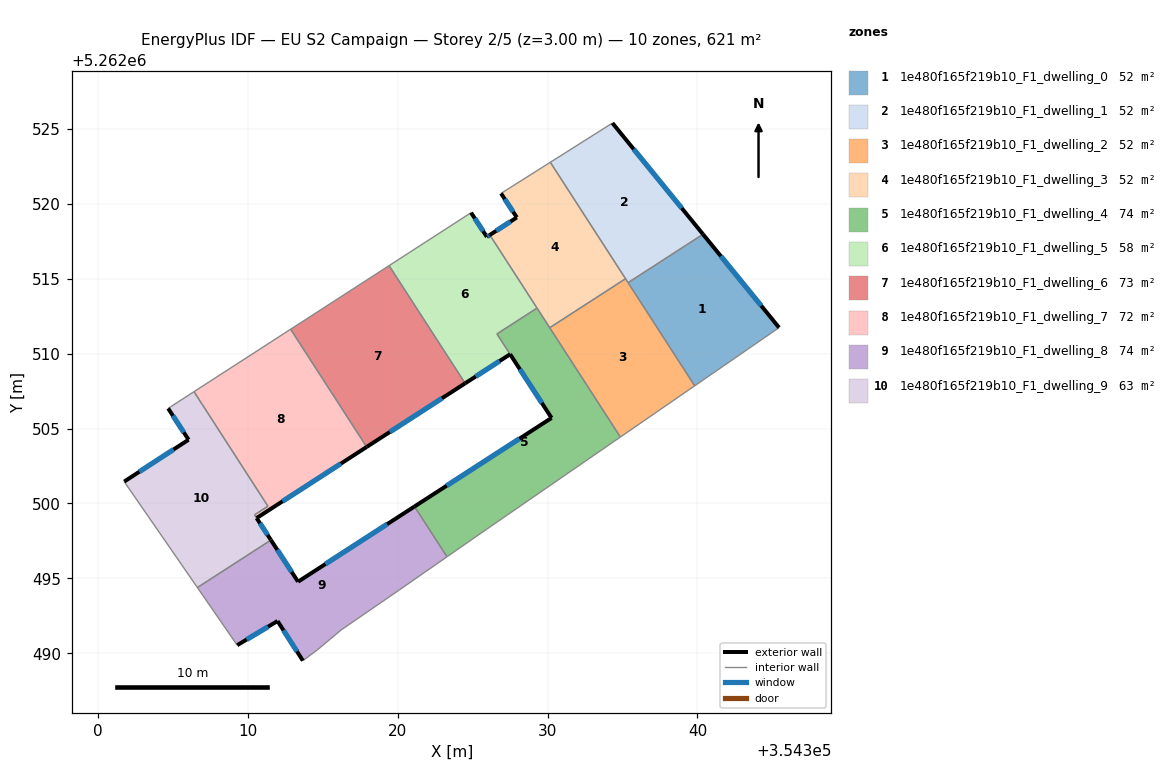
=== STOREY PLAN SPEC (per zone: floor XY polygon, exterior-wall plan segments, windows/doors) ===
zone 1: 1e480f165f219b10_F1_dwelling_0  (51.8 m²)
  floor: (354340.37, 5262517.97) (354345.45, 5262511.74) (354339.82, 5262507.85) (354335.37, 5262514.74)
  exterior wall: (354345.45, 5262511.74) – (354340.37, 5262517.97)  [8.0 m]
    window: (354344.25, 5262513.20) – (354341.56, 5262516.50)  [6.8 m²]
  interior walls: 3
zone 2: 1e480f165f219b10_F1_dwelling_1  (51.8 m²)
  floor: (354334.32, 5262525.39) (354340.37, 5262517.97) (354335.37, 5262514.74) (354330.18, 5262522.77)
  exterior wall: (354340.37, 5262517.97) – (354334.32, 5262525.39)  [9.6 m]
    window: (354338.95, 5262519.71) – (354335.74, 5262523.65)  [8.1 m²]
  interior walls: 4
zone 3: 1e480f165f219b10_F1_dwelling_2  (51.8 m²)
  floor: (354335.20, 5262515.00) (354339.82, 5262507.85) (354334.85, 5262504.43) (354330.14, 5262511.73)
  interior walls: 5
zone 4: 1e480f165f219b10_F1_dwelling_3  (51.8 m²)
  floor: (354330.18, 5262522.77) (354335.20, 5262515.00) (354330.14, 5262511.73) (354326.14, 5262517.92) (354327.94, 5262519.09) (354326.89, 5262520.69)
  exterior wall: (354327.94, 5262519.09) – (354326.14, 5262517.92)  [2.1 m]
    window: (354327.52, 5262518.81) – (354326.56, 5262518.19)  [1.8 m²]
  exterior wall: (354326.89, 5262520.69) – (354327.94, 5262519.09)  [1.9 m]
    window: (354327.14, 5262520.32) – (354327.70, 5262519.46)  [1.6 m²]
  interior walls: 5
zone 5: 1e480f165f219b10_F1_dwelling_4  (74.3 m²)
  floor: (354329.29, 5262513.04) (354334.85, 5262504.43) (354325.91, 5262498.27) (354323.28, 5262496.44) (354321.11, 5262499.80) (354330.26, 5262505.71) (354326.61, 5262511.31)
  exterior wall: (354330.26, 5262505.71) – (354321.11, 5262499.80)  [10.9 m]
    window: (354328.11, 5262504.32) – (354323.26, 5262501.19)  [9.2 m²]
  exterior wall: (354327.50, 5262509.96) – (354330.26, 5262505.71)  [5.1 m]
    window: (354328.15, 5262508.96) – (354329.61, 5262506.71)  [4.3 m²]
  interior walls: 7
zone 6: 1e480f165f219b10_F1_dwelling_5  (57.6 m²)
  floor: (354326.14, 5262517.92) (354329.29, 5262513.04) (354326.61, 5262511.31) (354327.50, 5262509.96) (354324.49, 5262508.02) (354319.42, 5262515.87) (354324.89, 5262519.41) (354325.94, 5262517.79)
  exterior wall: (354324.49, 5262508.02) – (354327.50, 5262509.96)  [3.6 m]
    window: (354325.20, 5262508.47) – (354326.79, 5262509.50)  [3.0 m²]
  exterior wall: (354325.94, 5262517.79) – (354324.89, 5262519.41)  [1.9 m]
    window: (354325.70, 5262518.17) – (354325.14, 5262519.03)  [1.6 m²]
  exterior wall: (354326.14, 5262517.92) – (354325.94, 5262517.79)  [0.2 m]
    window: (354326.09, 5262517.89) – (354325.99, 5262517.82)  [0.2 m²]
  interior walls: 5
zone 7: 1e480f165f219b10_F1_dwelling_6  (73.2 m²)
  floor: (354319.42, 5262515.87) (354324.49, 5262508.02) (354317.92, 5262503.77) (354312.85, 5262511.63)
  exterior wall: (354317.92, 5262503.77) – (354324.49, 5262508.02)  [7.8 m]
    window: (354319.47, 5262504.77) – (354322.95, 5262507.02)  [6.6 m²]
  interior walls: 3
zone 8: 1e480f165f219b10_F1_dwelling_7  (72.1 m²)
  floor: (354312.85, 5262511.63) (354317.92, 5262503.77) (354310.58, 5262499.03) (354310.44, 5262499.24) (354311.33, 5262499.82) (354306.40, 5262507.46)
  exterior wall: (354310.58, 5262499.03) – (354317.92, 5262503.77)  [8.7 m]
    window: (354312.30, 5262500.14) – (354316.20, 5262502.66)  [7.4 m²]
  interior walls: 6
zone 9: 1e480f165f219b10_F1_dwelling_8  (73.6 m²)
  floor: (354321.11, 5262499.80) (354323.28, 5262496.44) (354320.10, 5262494.23) (354316.22, 5262491.56) (354314.65, 5262490.24) (354313.66, 5262489.51) (354311.97, 5262492.15) (354309.28, 5262490.54) (354306.62, 5262494.39) (354311.53, 5262497.56) (354313.34, 5262494.78)
  exterior wall: (354311.97, 5262492.15) – (354313.66, 5262489.51)  [3.1 m]
    window: (354312.37, 5262491.53) – (354313.27, 5262490.13)  [2.6 m²]
  exterior wall: (354309.28, 5262490.54) – (354311.97, 5262492.15)  [3.1 m]
    window: (354309.91, 5262490.92) – (354311.34, 5262491.77)  [2.6 m²]
  exterior wall: (354313.34, 5262494.78) – (354311.53, 5262497.56)  [3.3 m]
    window: (354312.92, 5262495.43) – (354311.96, 5262496.90)  [2.8 m²]
  exterior wall: (354321.11, 5262499.80) – (354313.34, 5262494.78)  [9.3 m]
    window: (354319.29, 5262498.62) – (354315.17, 5262495.96)  [7.8 m²]
  interior walls: 7
zone 10: 1e480f165f219b10_F1_dwelling_9  (63.5 m²)
  floor: (354306.94, 5262506.61) (354311.33, 5262499.82) (354310.44, 5262499.23) (354310.58, 5262499.02) (354311.53, 5262497.56) (354306.62, 5262494.39) (354301.74, 5262501.46) (354306.04, 5262504.25) (354304.67, 5262506.34) (354306.40, 5262507.46)
  exterior wall: (354306.04, 5262504.25) – (354301.74, 5262501.46)  [5.1 m]
    window: (354305.03, 5262503.60) – (354302.75, 5262502.12)  [4.3 m²]
  exterior wall: (354304.67, 5262506.34) – (354306.04, 5262504.25)  [2.5 m]
    window: (354304.99, 5262505.85) – (354305.72, 5262504.75)  [2.1 m²]
  exterior wall: (354311.53, 5262497.56) – (354310.58, 5262499.02)  [1.7 m]
    window: (354311.31, 5262497.90) – (354310.80, 5262498.68)  [1.5 m²]
  interior walls: 7

=== DERIVED (storey summary) ===
Building: EU S2 Campaign
Storey: 2 of 5  (floor level z = 3.00 m)
Storey gross floor area: 621.4 m²
Zones on this storey: 10
  - 1e480f165f219b10_F1_dwelling_0: floor 51.8 m²; exterior wall 8.0 m (24.1 m²); 1 window(s) 6.8 m²; WWR 28.1%
  - 1e480f165f219b10_F1_dwelling_1: floor 51.8 m²; exterior wall 9.6 m (28.7 m²); 1 window(s) 8.1 m²; WWR 28.1%
  - 1e480f165f219b10_F1_dwelling_2: floor 51.8 m²
  - 1e480f165f219b10_F1_dwelling_3: floor 51.8 m²; exterior wall 4.1 m (12.2 m²); 2 window(s) 3.4 m²; WWR 28.1%
  - 1e480f165f219b10_F1_dwelling_4: floor 74.3 m²; exterior wall 16.0 m (47.9 m²); 2 window(s) 13.5 m²; WWR 28.1%
  - 1e480f165f219b10_F1_dwelling_5: floor 57.6 m²; exterior wall 5.7 m (17.2 m²); 3 window(s) 4.8 m²; WWR 28.1%
  - 1e480f165f219b10_F1_dwelling_6: floor 73.2 m²; exterior wall 7.8 m (23.5 m²); 1 window(s) 6.6 m²; WWR 28.1%
  - 1e480f165f219b10_F1_dwelling_7: floor 72.1 m²; exterior wall 8.7 m (26.2 m²); 1 window(s) 7.4 m²; WWR 28.1%
  - 1e480f165f219b10_F1_dwelling_8: floor 73.6 m²; exterior wall 18.8 m (56.5 m²); 4 window(s) 15.9 m²; WWR 28.1%
  - 1e480f165f219b10_F1_dwelling_9: floor 63.5 m²; exterior wall 9.4 m (28.1 m²); 3 window(s) 7.9 m²; WWR 28.1%
Zone adjacency (shared interzone walls):
  - 1e480f165f219b10_F1_dwelling_0 ↔ 1e480f165f219b10_F1_dwelling_1
  - 1e480f165f219b10_F1_dwelling_0 ↔ 1e480f165f219b10_F1_dwelling_2
  - 1e480f165f219b10_F1_dwelling_1 ↔ 1e480f165f219b10_F1_dwelling_2
  - 1e480f165f219b10_F1_dwelling_1 ↔ 1e480f165f219b10_F1_dwelling_3
  - 1e480f165f219b10_F1_dwelling_2 ↔ 1e480f165f219b10_F1_dwelling_3
  - 1e480f165f219b10_F1_dwelling_2 ↔ 1e480f165f219b10_F1_dwelling_4
  - 1e480f165f219b10_F1_dwelling_3 ↔ 1e480f165f219b10_F1_dwelling_4
  - 1e480f165f219b10_F1_dwelling_3 ↔ 1e480f165f219b10_F1_dwelling_5
  - 1e480f165f219b10_F1_dwelling_4 ↔ 1e480f165f219b10_F1_dwelling_5
  - 1e480f165f219b10_F1_dwelling_4 ↔ 1e480f165f219b10_F1_dwelling_8
  - 1e480f165f219b10_F1_dwelling_5 ↔ 1e480f165f219b10_F1_dwelling_6
  - 1e480f165f219b10_F1_dwelling_6 ↔ 1e480f165f219b10_F1_dwelling_7
  - 1e480f165f219b10_F1_dwelling_7 ↔ 1e480f165f219b10_F1_dwelling_9
  - 1e480f165f219b10_F1_dwelling_8 ↔ 1e480f165f219b10_F1_dwelling_9